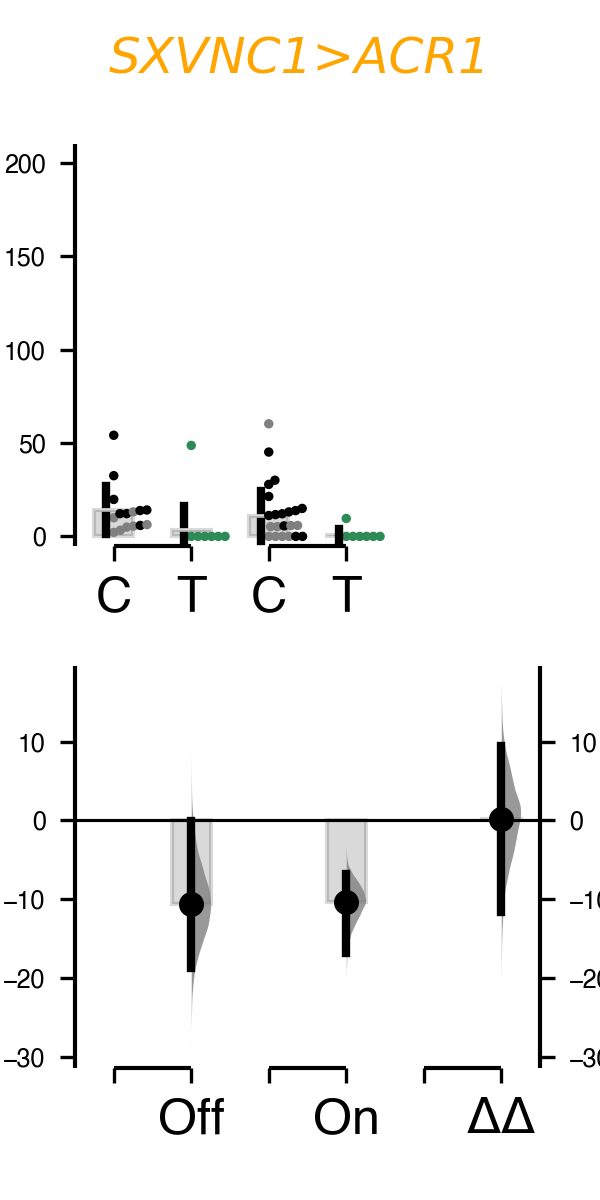

Data behind this chart, as committed beside it:
, index, Genotype, Status, Light, Meal Size
0, 13, SXVNC1/w, Ctrl, Green Light Off, 5.862
1, 14, ACR1/w, Ctrl, Green Light Off, 6.298
2, 16, ACR1/w, Ctrl, Green Light Off, 5.487
3, 17, SXVNC1/w, Ctrl, Green Light Off, 13.84
4, 18, ACR1/w, Ctrl, Green Light Off, 2.136
5, 19, SXVNC1/w, Ctrl, Green Light Off, 14.95
6, 20, SXVNC1/w, Ctrl, Green Light Off, 14.13
7, 21, SXVNC1/w, Ctrl, Green Light Off, 54.12
8, 22, SXVNC1/w, Ctrl, Green Light Off, 12.17
9, 23, ACR1/w, Ctrl, Green Light Off, 4.975
10, 24, ACR1/w, Ctrl, Green Light Off, 13.12
11, 25, SXVNC1/w, Ctrl, Green Light Off, 32.49
12, 26, ACR1/w, Ctrl, Green Light Off, 9.969
13, 27, SXVNC1/w, Ctrl, Green Light Off, 19.79
14, 28, ACR1/w, Ctrl, Green Light Off, 3.32
15, 29, SXVNC1/w, Ctrl, Green Light Off, 12.19
16, 0, SXVNC1>ACR1, Test, Green Light Off, 0.0
17, 1, SXVNC1>ACR1, Test, Green Light Off, 0.0
18, 2, SXVNC1>ACR1, Test, Green Light Off, 0.0
19, 3, SXVNC1>ACR1, Test, Green Light Off, 0.0
20, 4, SXVNC1>ACR1, Test, Green Light Off, 0.0
21, 5, SXVNC1>ACR1, Test, Green Light Off, 0.0
22, 6, SXVNC1>ACR1, Test, Green Light Off, 0.0
23, 7, SXVNC1>ACR1, Test, Green Light Off, 0.0
24, 8, SXVNC1>ACR1, Test, Green Light Off, 0.0
25, 9, SXVNC1>ACR1, Test, Green Light Off, 0.0
26, 10, SXVNC1>ACR1, Test, Green Light Off, 48.68
27, 11, SXVNC1>ACR1, Test, Green Light Off, 0.0
28, 12, SXVNC1>ACR1, Test, Green Light Off, 0.0
29, 15, SXVNC1>ACR1, Test, Green Light Off, 0.0
30, 53, SXVNC1/w, Ctrl, Green Light On, 12.12
31, 55, ACR1/w, Ctrl, Green Light On, 5.234
32, 56, ACR1/w, Ctrl, Green Light On, 5.231
33, 57, ACR1/w, Ctrl, Green Light On, 5.875
34, 58, SXVNC1/w, Ctrl, Green Light On, 15.09
35, 59, SXVNC1/w, Ctrl, Green Light On, 13.8
36, 60, ACR1/w, Ctrl, Green Light On, 0.0
37, 61, SXVNC1/w, Ctrl, Green Light On, 30.06
38, 62, SXVNC1/w, Ctrl, Green Light On, 4.36
39, 63, ACR1/w, Ctrl, Green Light On, 0.0
40, 64, ACR1/w, Ctrl, Green Light On, 0.0
41, 65, ACR1/w, Ctrl, Green Light On, 0.0
42, 66, SXVNC1/w, Ctrl, Green Light On, 0.0
43, 67, SXVNC1/w, Ctrl, Green Light On, 0.0
44, 68, ACR1/w, Ctrl, Green Light On, 60.26
45, 69, SXVNC1/w, Ctrl, Green Light On, 0.0
46, 70, ACR1/w, Ctrl, Green Light On, 5.784
47, 71, ACR1/w, Ctrl, Green Light On, 8.504
48, 72, SXVNC1/w, Ctrl, Green Light On, 21.38
49, 75, ACR1/w, Ctrl, Green Light On, 8.444
50, 76, SXVNC1/w, Ctrl, Green Light On, 45.14
51, 77, SXVNC1/w, Ctrl, Green Light On, 11.66
52, 79, SXVNC1/w, Ctrl, Green Light On, 27.82
53, 80, SXVNC1/w, Ctrl, Green Light On, 5.622
54, 81, SXVNC1/w, Ctrl, Green Light On, 6.164
55, 82, ACR1/w, Ctrl, Green Light On, 5.861
56, 83, ACR1/w, Ctrl, Green Light On, 3.281
57, 84, SXVNC1/w, Ctrl, Green Light On, 13.09
58, 85, ACR1/w, Ctrl, Green Light On, 4.079
59, 86, SXVNC1/w, Ctrl, Green Light On, 14.97
... 30 more rows
